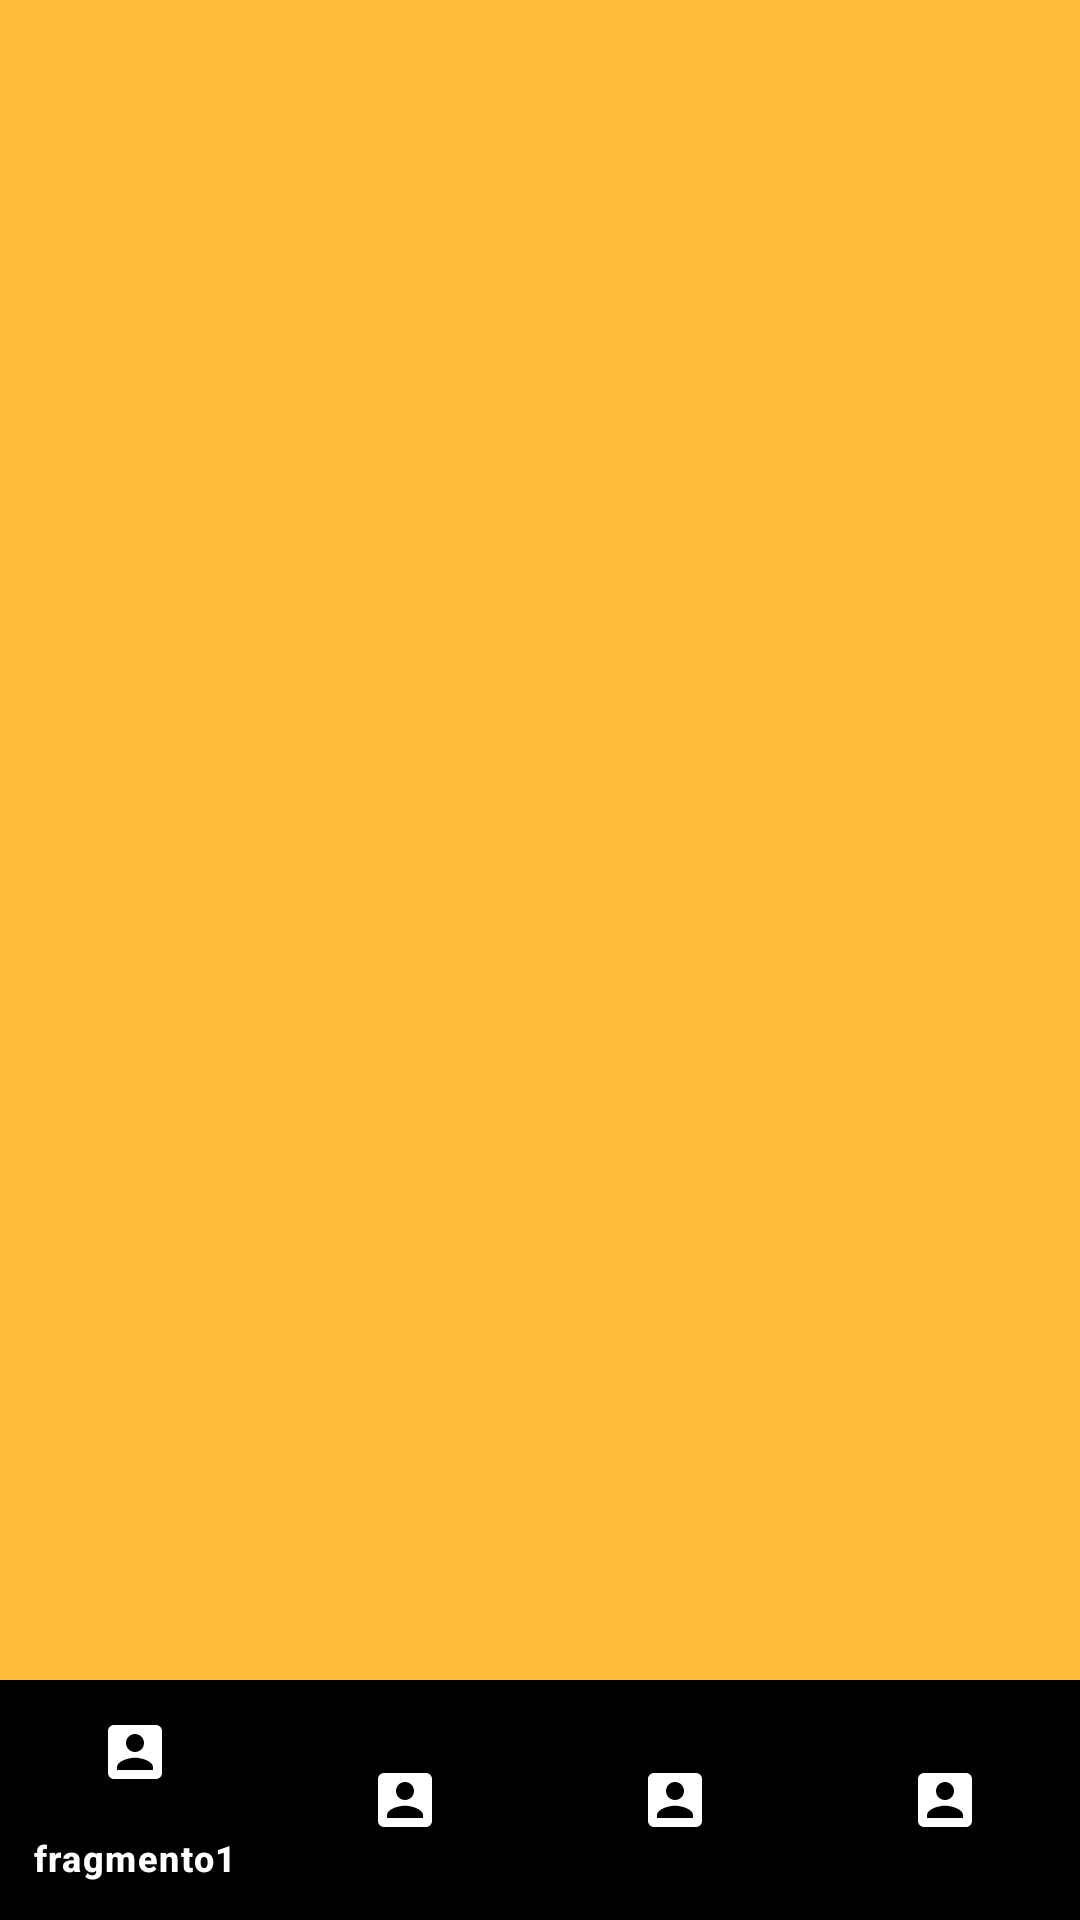

The Android layout XML behind this screen, and the referenced resources:
<!-- AndroidManifest.xml: application theme Theme.AlvaradoMoranFracmentos -->
<!-- res/layout/activity_main.xml -->
<?xml version="1.0" encoding="utf-8"?>
<androidx.coordinatorlayout.widget.CoordinatorLayout
    xmlns:android="http://schemas.android.com/apk/res/android"
    xmlns:app="http://schemas.android.com/apk/res-auto"
    xmlns:tools="http://schemas.android.com/tools"
    android:layout_width="match_parent"
    android:layout_height="match_parent"
    android:id="@+id/main"
    tools:context=".MainActivity">

    <androidx.fragment.app.FragmentContainerView
        xmlns:android="http://schemas.android.com/apk/res/android"
        xmlns:app="http://schemas.android.com/apk/res-auto"
        android:layout_width="match_parent"
        android:layout_height="match_parent"
        android:id="@+id/fragment_container_view"
        android:tag="my_tag">



    </androidx.fragment.app.FragmentContainerView>

    <com.google.android.material.bottomnavigation.BottomNavigationView
        android:id="@+id/nav_menu"
        android:layout_width="wrap_content"
        android:layout_height="wrap_content"
        app:menu="@menu/menu"
        android:layout_gravity="bottom"
        android:background="@color/black"
        app:itemIconTint="@color/white"
        app:itemTextColor="@color/white"
        />
</androidx.coordinatorlayout.widget.CoordinatorLayout>
<!-- resources referenced by this layout -->
<resources>
  <color name="black">#FF000000</color>
  <color name="white">#FFFFFFFF</color>
  <style name="Theme.AlvaradoMoranFracmentos" parent="Base.Theme.AlvaradoMoranFracmentos" />
  <style name="Base.Theme.AlvaradoMoranFracmentos" parent="Theme.Material3.DayNight.NoActionBar">
          
          
          <item name="android:windowBackground">@color/amarillo</item>
      </style>
  <color name="amarillo">#FFFFBB3B</color>
</resources>
